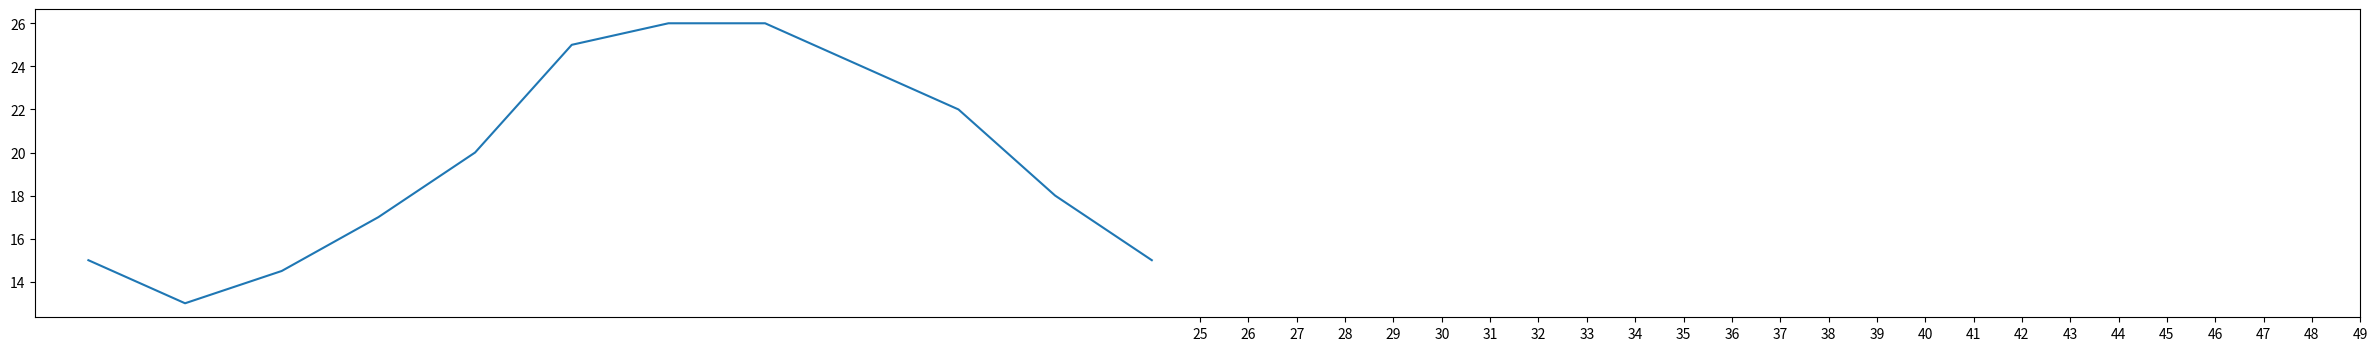

Python code for this plot: (Note: this script raises an exception after producing the figure.)
from matplotlib import pyplot as plt
fig = plt.figure(figsize=(30,4),dpi=80)
x = range(2,26,2)
y = [15,13,14.5,17,20,25,26,26,24,22,18,15]

plt.plot(x,y)
# plt.xticks(range(2,25))
_xtick_labels = [i/2 for i in range(4,49)]
plt.xticks(range(25,50))
plt.savefig("./picture/1.svg")
plt.show()